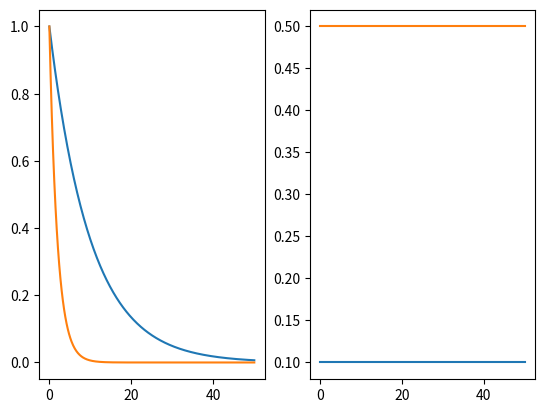
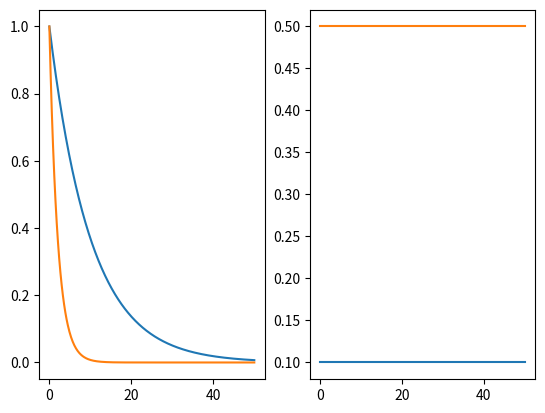
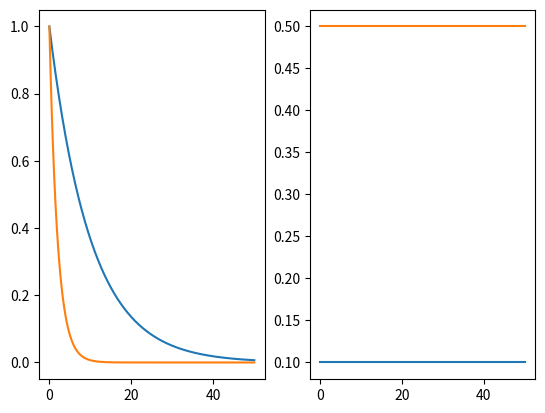

Generate these figures, in order, with matplotlib:
import matplotlib.pyplot as plt
import numpy             as np
from scipy.integrate       import OdeSolver, DenseOutput
from scipy.optimize        import newton, minimize
from scipy.ndimage import uniform_filter

plt.close('all')
plt.ion()

def rhs(t, y, p):
    dy = -p * y

    return dy

def make_cn(rhs, t0, y0, p0, t1):
    
    def wrapped(y1):
        dt  = t1 - t0 
        dy0 = rhs(t0, y0, p0)
        dy1 = rhs(t1, y1, p0)
        
        residual = y1 - y0 - dt*0.5*(dy0 + dy1) 
        
        return np.sum(residual**2)
    
    y1 = minimize(wrapped, y0).x
    
    return y1

def make_backward(rhs, t0, y0, p0, t1):
    
    def wrapped(y1):
        dt  = t1 - t0 
        dy1 = rhs(t1, y1, p0)
        
        residual = y1 - y0 - dt*dy1
        
        return np.sum(residual**2)
    
    y1 = minimize(wrapped, y0).x
    
    return y1

def make_forward(rhs, t0, y0, p0, t1):
    dt  = t1 - t0 
    dy0 = rhs(t0, y0, p0)
    y1  = y0 + dt * dy0
    
    return y1

def moving_average(array, window=3):
    new_array       = np.zeros(array.shape)
    new_array[:, 0] = array[:, 0]
    w               = np.int32(3/2)
    
    for ii in range(len(array)):
        row = array[ii]
        
        for i in range(1, len(row)):
            start = np.maximum(0, i-w)
            stop  = i + w
            
            new_array[ii, i] = np.mean(row[start:stop])
            
    return new_array

def event0(t, y):
    return y[0] - 0.5

events = [event0]

def solve(get_y1, rhs, tspan, y0, p0, dt, events=events):
    print('Solving...')
    #Internal
    t_start, t_stop = tspan
    t0              = t_start
    y_int           = [y0.copy()]
    p_int           = [p0.copy()]
    t_int           = [t0]
    
    sign0 = [np.sign(event(t0, y0)) for event in events]
    
    while t0 < t_stop:
        #Calculate raw results
        t1 = t0 + dt
        y1 = get_y1(rhs, t0, y0, p0, t1)
        
        #Check events
        for i, event in enumerate(events):
            
            #Check for a change in sign
            sign1_i = np.sign(event(t1, y1))
            if sign1_i == 0:
              raise NotImplementedError() 
            elif sign0[i] != sign1_i:
                #Find a time point where the change occurs
                residual0 = events[i](t0, y0)
                # print(residual0)
                t_event, y_event = find_event(event, get_y1, rhs, t0, y0, p0, dt, )
                # sign0[i] = sign1_i
                print(f'Found an event :) {t_event}\n')
                sign0[i] = sign1_i
            else:
                p1 = p0.copy()
                
        #Update
        y0 = y1
        p0 = p1
        t0 = t1
        
        y_int.append(y1)
        p_int.append(p1)
        t_int.append(t1)
        
    y_int = np.array(y_int).T
    p_int = np.array(p_int).T
    t_int = np.array(t_int)
    
    fig, AX = plt.subplots(1, 2)
    
    AX[0].plot(t_int, y_int[0])
    AX[0].plot(t_int, y_int[1])
    
    AX[1].plot(t_int, p_int[0])
    AX[1].plot(t_int, p_int[1])
    
    return y_int, p_int, t_int

def find_event(event, get_y1, rhs, t0, y0, p0, dt, residual0=None, _tol=None, _depth=0):
    print(t0, y0, dt)
    if _depth > 20:
        msg = t0, y0, dt, residual0
        raise ValueError(msg)
    
    residual0 = event(t0, y0) if residual0 is None else residual0
    sign0     = np.sign(residual0) 
    
    if _tol is None:
        _tol = np.abs(residual0) * 0.01
    
    #Calculate raw results
    t1 = t0 + dt/2
    y1 = get_y1(rhs, t0, y0, p0, t1)
    
    #Check event
    residual1 = event(t1, y1)
    sign1     = np.sign(residual1)
    print(_tol, residual1)
    print()
    if sign1 == 0:
        return t1, y1
    
    elif np.abs(residual1) < np.maximum(np.minimum(_tol, 1e-5), 5e-6):
        return t1, y1
    
    elif sign1 != sign0:
        return find_event(event, 
                          get_y1, 
                          rhs, 
                          t0, 
                          y0, 
                          p0, 
                          dt/2, 
                          residual0 = residual0,
                          _tol      = _tol, 
                          _depth    = _depth+1,
                          )
      
    else:
        return find_event(event, 
                          get_y1, 
                          rhs, 
                          t1, 
                          y1, 
                          p0, 
                          dt/2,
                          residual0 = residual1,
                          _tol      = _tol, 
                          _depth    = _depth+1,
                          )
        
#External
tspan = [0, 50]
y0    = np.array([1, 1])
p0    = np.array([0.1, 0.5])
dt    = 0.1

solve(make_forward, rhs, tspan, y0, p0, dt)

solve(make_backward, rhs, tspan, y0, p0, dt)

solve(make_cn, rhs, tspan, y0, p0, dt)

# dt    = 0.01

# solve(make_forward, rhs, tspan, y0, p0, dt)

# solve(make_backward, rhs, tspan, y0, p0, dt)

# solve(make_cn, rhs, tspan, y0, p0, dt)

# t = find_event(event0, 
#                 make_backward, 
#                 rhs, 
#                 t0 = tspan[0], 
#                 y0 = y0, 
#                 p0 = p0, 
#                 dt = 8
#                 )
# print(t)
